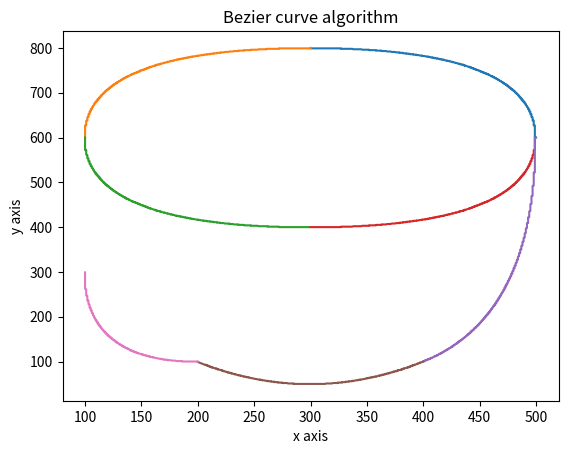

Reproduce this figure in Python.
import matplotlib.pyplot as plt
import math
plt.title("Bezier curve algorithm")
plt.xlabel("x axis")
plt.ylabel("y axis")







def curveCreation(x0,y0,x1,y1,x2,y2):
    xCoordinates = [x0]
    yCoordinates = [y0]
    t = 0
    ts = 0.001
    
    while t <= 1:
        B0 = (1-t) * (1-t)
        B1 = 2 * (1-t) * t 
        B2 = t * t
        
        x = int(x0*B0 + x1*B1 + x2*B2)
        y = int(y0*B0 + y1*B1 + y2*B2)
        
        t=t+ts
        
        xCoordinates.append(x)
        yCoordinates.append(y)
        
            
    
    plt.plot(xCoordinates, yCoordinates)
                  
        
    return 




         
                
#circle
curveCreation (500, 600, 500, 800, 300, 800)
curveCreation (300, 800, 100, 800, 100, 600)
curveCreation (100, 600, 100, 400, 300, 400)
curveCreation (300, 400, 500, 400, 500, 600)

#lower part
curveCreation (500, 600, 500, 200, 400, 100)
curveCreation (400, 100, 300, 0, 200, 100)
curveCreation (200, 100, 100, 100, 100, 300)




plt.show()
  






